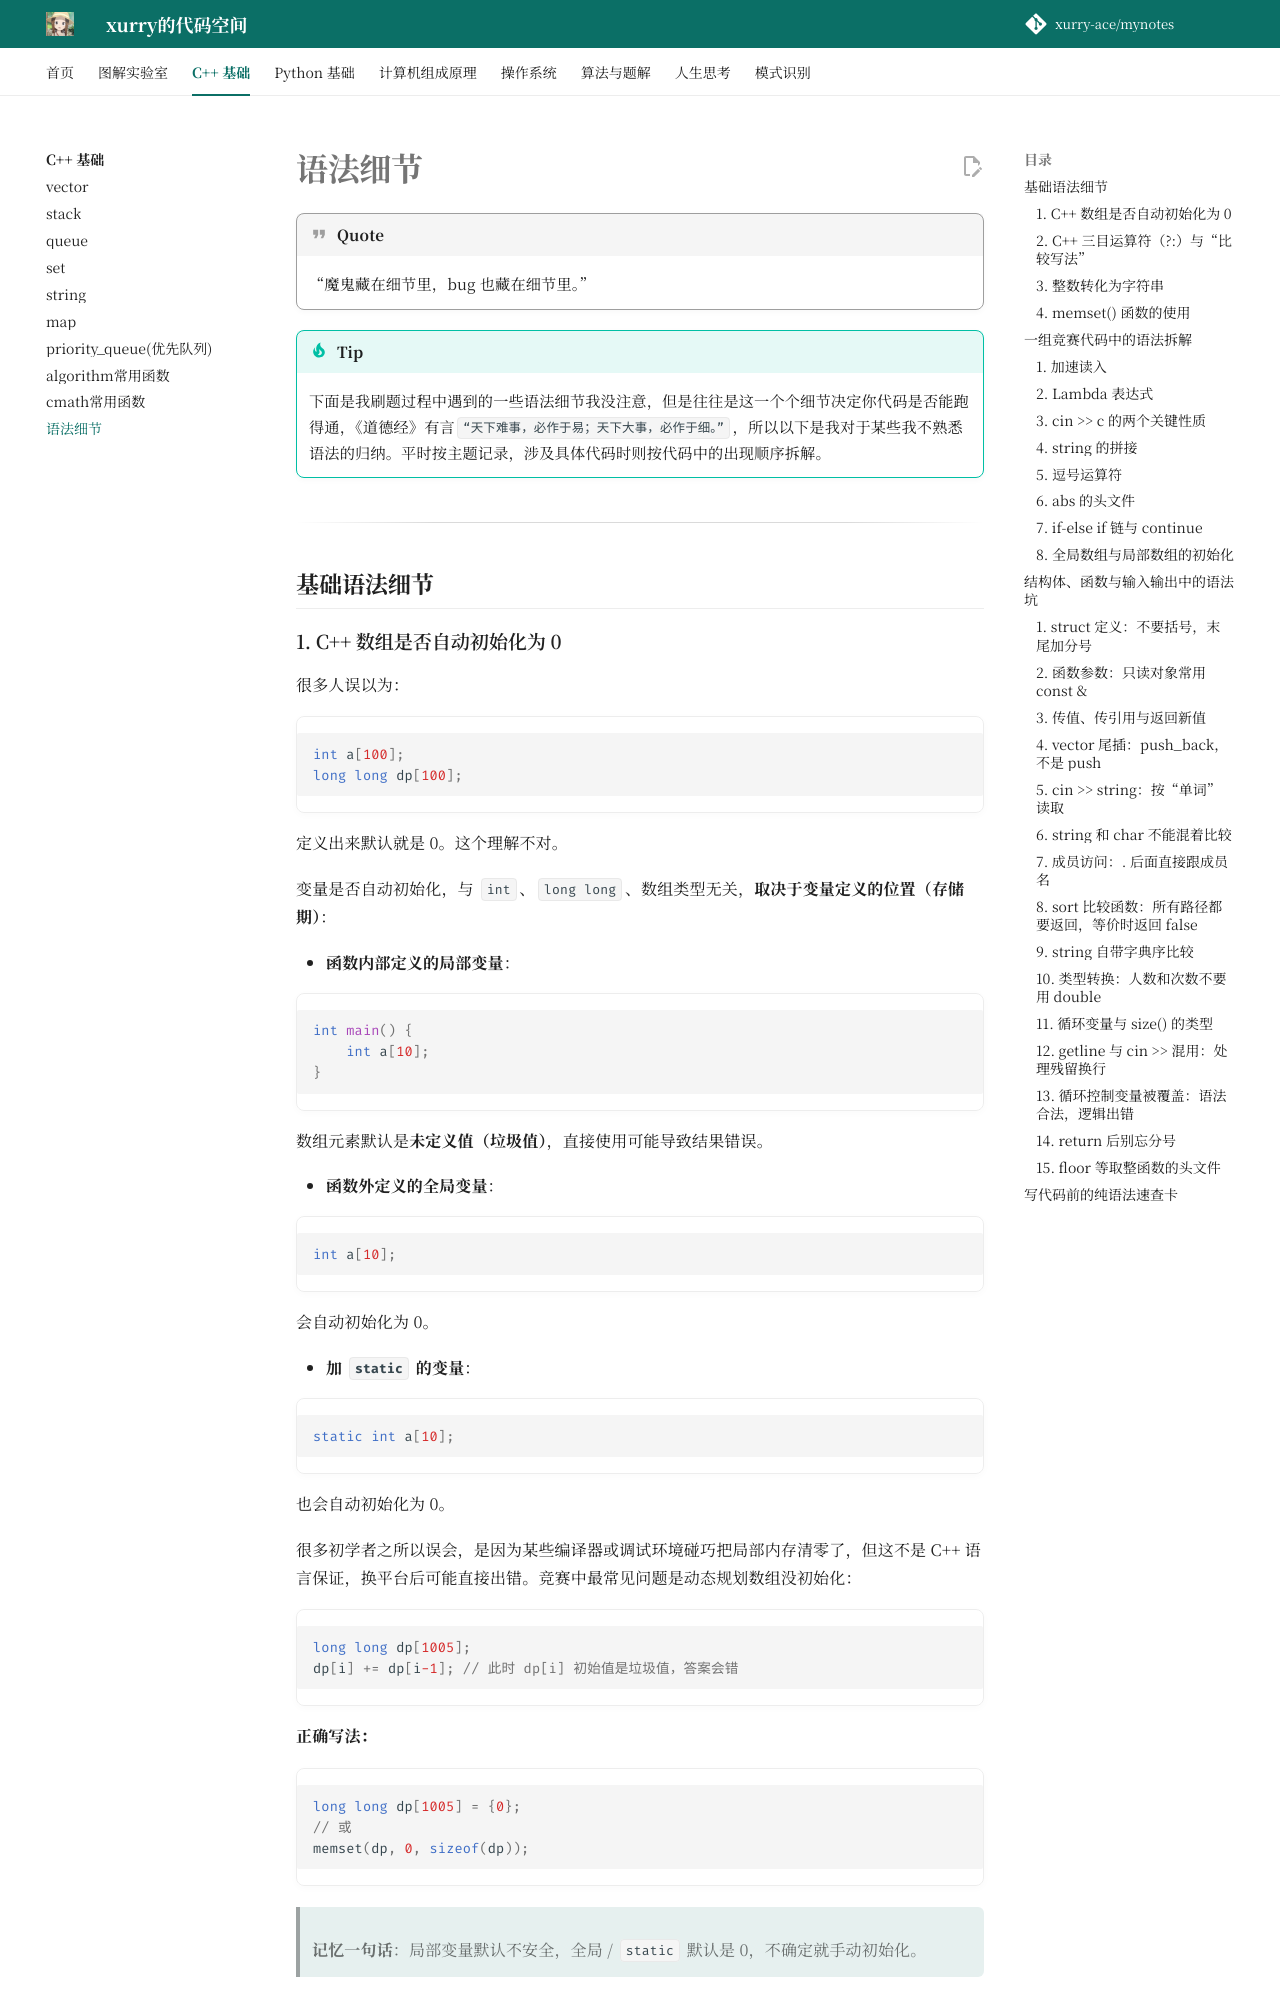

repository: xurry-ace/mynotes · page: c++基础/语法易错点（个人向）/index.html · generator: mkdocs

# 语法细节
!!! quote
    “魔鬼藏在细节里，bug 也藏在细节里。”  

!!! tip
    下面是我刷题过程中遇到的一些语法细节我没注意，但是往往是这一个个细节决定你代码是否能跑得通，《道德经》有言`“天下难事，必作于易；天下大事，必作于细。”`，所以以下是我对于某些我不熟悉语法的归纳。平时按主题记录，涉及具体代码时则按代码中的出现顺序拆解。    


---


## 基础语法细节

### 1. C++ 数组是否自动初始化为 0

很多人误以为：

```cpp
int a[100];
long long dp[100];
```

定义出来默认就是 0。这个理解不对。

变量是否自动初始化，与 `int`、`long long`、数组类型无关，**取决于变量定义的位置（存储期）**：

- **函数内部定义的局部变量**：

```cpp
int main() {
    int a[10];
}
```

数组元素默认是**未定义值（垃圾值）**，直接使用可能导致结果错误。

- **函数外定义的全局变量**：

```cpp
int a[10];
```

会自动初始化为 0。

- **加 `static` 的变量**：

```cpp
static int a[10];
```

也会自动初始化为 0。

很多初学者之所以误会，是因为某些编译器或调试环境碰巧把局部内存清零了，但这不是 C++ 语言保证，换平台后可能直接出错。竞赛中最常见问题是动态规划数组没初始化：

```cpp
long long dp[1005];
dp[i] += dp[i-1]; // 此时 dp[i] 初始值是垃圾值，答案会错
```

**正确写法：**

```cpp
long long dp[1005] = {0};
// 或
memset(dp, 0, sizeof(dp));
```

> **记忆一句话**：局部变量默认不安全，全局 / `static` 默认是 0，不确定就手动初始化。

---
